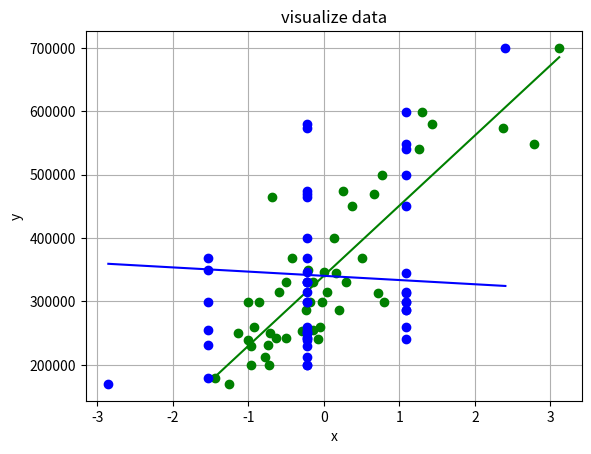
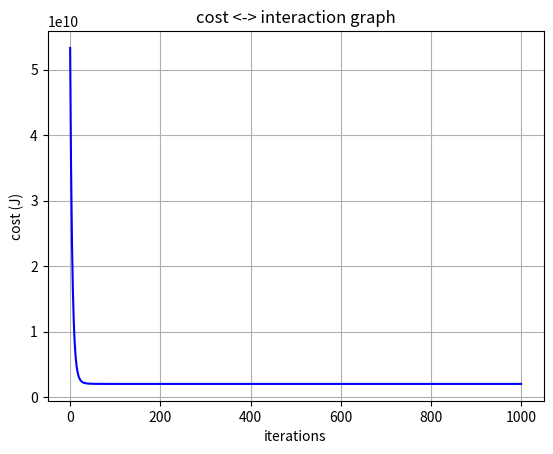

The matplotlib source for these figures, in order:
# [redacted]
import numpy as np
import pandas as pd
import matplotlib.pyplot as plt
import math

x_train = [[2104, 3],[1600, 3],[2400, 3],[1416, 2],[3000, 4],[1985, 4],[1534, 3],[1427, 3],[1380, 3],[1494, 3],[1940, 4],[2000, 3],[1890, 3],[4478, 5],[1268, 3],[2300, 4],[1320, 2],[1236, 3],[2609, 4],[3031, 4],[1767, 3],[1888, 2],[1604, 3],[1962, 4],[3890, 3],[1100, 3],[1458, 3],[2526, 3],[2200, 3],[2637, 3],[1839, 2],[1000, 1],[2040, 4],[3137, 3],[1811, 4],[1437, 3],[1239, 3],[2132, 4],[4215, 4],[2162, 4],[1664, 2],[2238, 3],[2567, 4],[1200, 3],[852, 2],[1852, 4],[1203, 3]]
y_train = [399900, 329900, 369000, 232000, 539900, 299900, 314900, 198999, 212000, 242500, 239999, 347000, 329999, 699900, 259900, 449900, 299900, 199900, 499998, 599000, 252900, 255000, 242900, 259900, 573900, 249900, 464500, 469000, 475000, 299900, 349900, 169900, 314900, 579900, 285900, 249900, 229900, 345000, 549000, 287000, 368500, 329900, 314000, 299000, 179900, 299900, 239500]

def normalize_data(X):
    # mean center of all values
    mean_values = np.mean(X, axis = 0)

    # Notice the parameter ddof (Delta Degrees of Freedom) value is 1
    # https://www.mathsisfun.com/data/standard-deviation-formulas.html
    standard_diviations = np.std(X, axis= 0, ddof = 1)

    X_norm = (X - mean_values) / standard_diviations

    return X_norm, mean_values, standard_diviations

def calc_cost(X, y, theta):
    predictions = X.dot(theta)
    errors = (predictions - y)
    sqrErrors = np.square(errors)

    #print('sqrErrors = ', sqrErrors[:5]) 
    #J = 1 / (2 * m) * np.sum(sqrErrors)
    # OR
    # We can merge 'square' and 'sum' into one by taking the transpose of matrix 'errors' and taking dot product with itself
    # If your confuse about this try to do this with few values for better understanding  
    J = 1/(2 * m) * errors.T.dot(errors)

    return J

def gradient_descent(X, y, theta, learning_rate, iterations):
    cost_history = np.zeros(iterations)

    for i in range(iterations):
        predictions = X.dot(theta)
        # print('last 4 predictions : ', predictions[:4])

        errors = (predictions - y)
        # print('last 4 errors      : ', errors[:4])

        theta = theta - (learning_rate / m) * X.T.dot(errors);
        # print('theta              : ', theta)
        
        cost = calc_cost(X, y, theta)
        cost_history[i] = cost 
        # print('cost               : ', cost)
        # print("\n===\n")

    return theta, cost_history

def displayPlot(X, y, theta, cost_history):

    #---------------------------------------------------------- 

    # display the linear regression results
    plt.figure(1)
    plt.title("visualize data")
    plt.xlabel('x')
    plt.ylabel('y')
    plt.grid()

    x = [[],[]]
    for i in range(len(X)):
        x[0].append(X[i][1])
        x[1].append(X[i][2])

    # display lines
    lineX_1 = [float(min(x[0])), float(max(x[0]))]
    lineY_1 = []
    for elem in lineX_1:
        elem = theta[1] * elem + theta[0]
        lineY_1.append(elem)

    lineX_2 = [float(min(x[1])), float(max(x[1]))]
    lineY_2 = []
    for elem in lineX_2:
        elem = theta[2] * elem + theta[0]
        lineY_2.append(elem)

    plt.plot(x[0], y, 'go', lineX_1, lineY_1, 'g-')
    plt.plot(x[1], y, 'bo', lineX_2, lineY_2, 'b-')


    #---------------------------------------------------------- 

    # display costs on iteractions
    plt.figure(2)
    plt.title("cost <-> interaction graph")
    plt.xlabel("iterations")
    plt.ylabel("cost (J)")
    plt.grid()

    plt.plot(cost_history, color ='blue')
    
    #---------------------------------------------------------- 

    # display
    plt.show()

m = len(y_train) # Number of Training Sets

# normalize data
X_norm, mean_values, standard_deviations = normalize_data(x_train)

print('X_norm             : \n'  , X_norm[:5])
print('mean_values         : '  , mean_values)
print('standard_deviations : ', standard_deviations)

mean_value_testing = np.mean(X_norm, axis = 0) # mean
standard_deviation_testing = np.std(X_norm, axis = 0, ddof = 1) # mean

# Lets use hstack() function from numpy to add column of ones to X_norm feature 
# This will be our final X_normX matrix (feature matrix)
ones = np.ones((m, 1))
X_norm = np.hstack((ones, X_norm))

# We need theta parameter for every input variable. since we have three input variable including X_0 (column of ones)
theta = np.zeros(3)
learning_rate = 0.1;
iterations = 1000;

theta, cost_history = gradient_descent(X_norm, y_train, theta, learning_rate, iterations)
print('Final value of theta =', theta)
print('First 5 values from cost_history =', cost_history[:5])
print('Last 5 values from cost_history =', cost_history[-5 :])

displayPlot(X_norm, y_train, theta, cost_history)